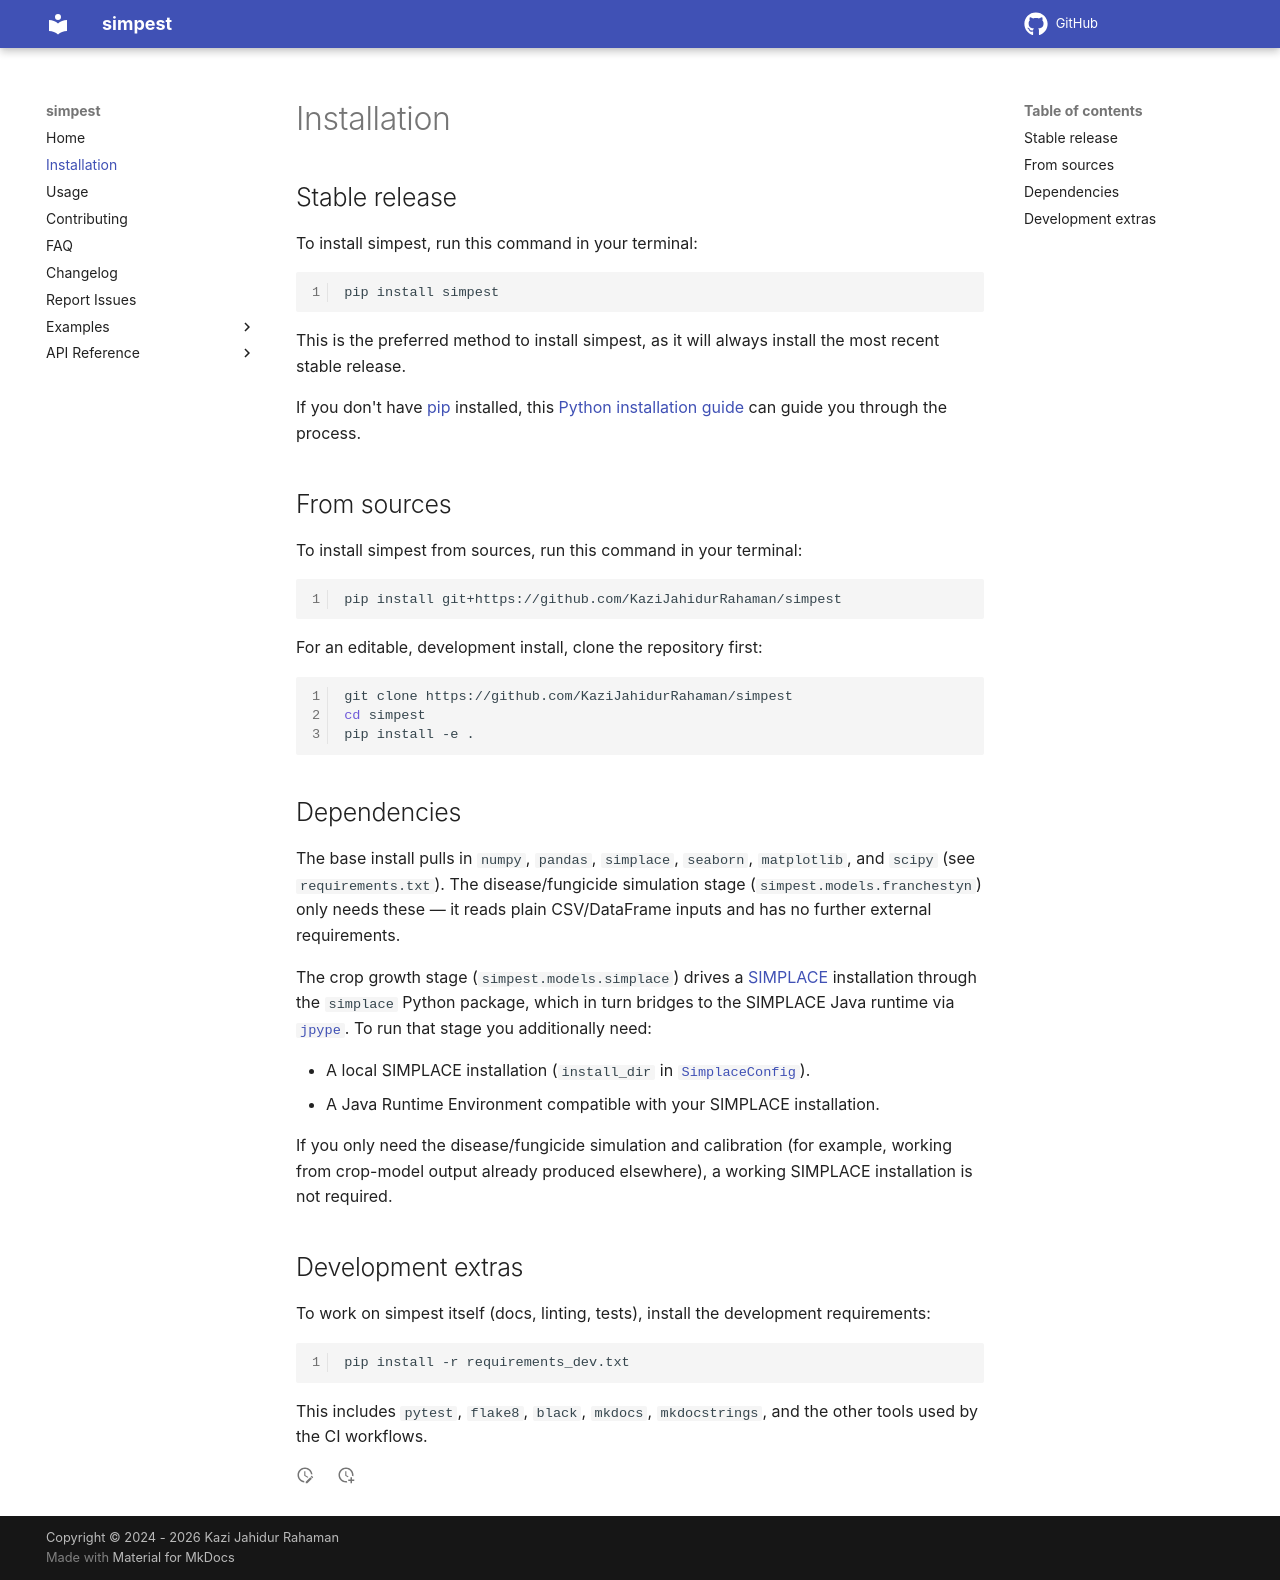

repository: KaziJahidurRahaman/simpest · page: installation/index.html · generator: mkdocs

# Installation

## Stable release

To install simpest, run this command in your terminal:

```bash
pip install simpest
```

This is the preferred method to install simpest, as it will always install
the most recent stable release.

If you don't have [pip](https://pip.pypa.io) installed, this
[Python installation guide](http://docs.python-guide.org/en/latest/starting/installation/)
can guide you through the process.

## From sources

To install simpest from sources, run this command in your terminal:

```bash
pip install git+https://github.com/KaziJahidurRahaman/simpest
```

For an editable, development install, clone the repository first:

```bash
git clone https://github.com/KaziJahidurRahaman/simpest
cd simpest
pip install -e .
```

## Dependencies

The base install pulls in `numpy`, `pandas`, `simplace`, `seaborn`,
`matplotlib`, and `scipy` (see `requirements.txt`). The disease/fungicide
simulation stage (`simpest.models.franchestyn`) only needs these — it reads
plain CSV/DataFrame inputs and has no further external requirements.

The crop growth stage (`simpest.models.simplace`) drives a
[SIMPLACE](https://www.simplace.net) installation through the `simplace`
Python package, which in turn bridges to the SIMPLACE Java runtime via
[`jpype`](https://jpype.readthedocs.io). To run that stage you additionally
need:

- A local SIMPLACE installation (`install_dir` in
  [`SimplaceConfig`](models/simplace.md)).
- A Java Runtime Environment compatible with your SIMPLACE installation.

If you only need the disease/fungicide simulation and calibration (for
example, working from crop-model output already produced elsewhere), a
working SIMPLACE installation is not required.

## Development extras

To work on simpest itself (docs, linting, tests), install the development
requirements:

```bash
pip install -r requirements_dev.txt
```

This includes `pytest`, `flake8`, `black`, `mkdocs`, `mkdocstrings`, and the
other tools used by the CI workflows.
